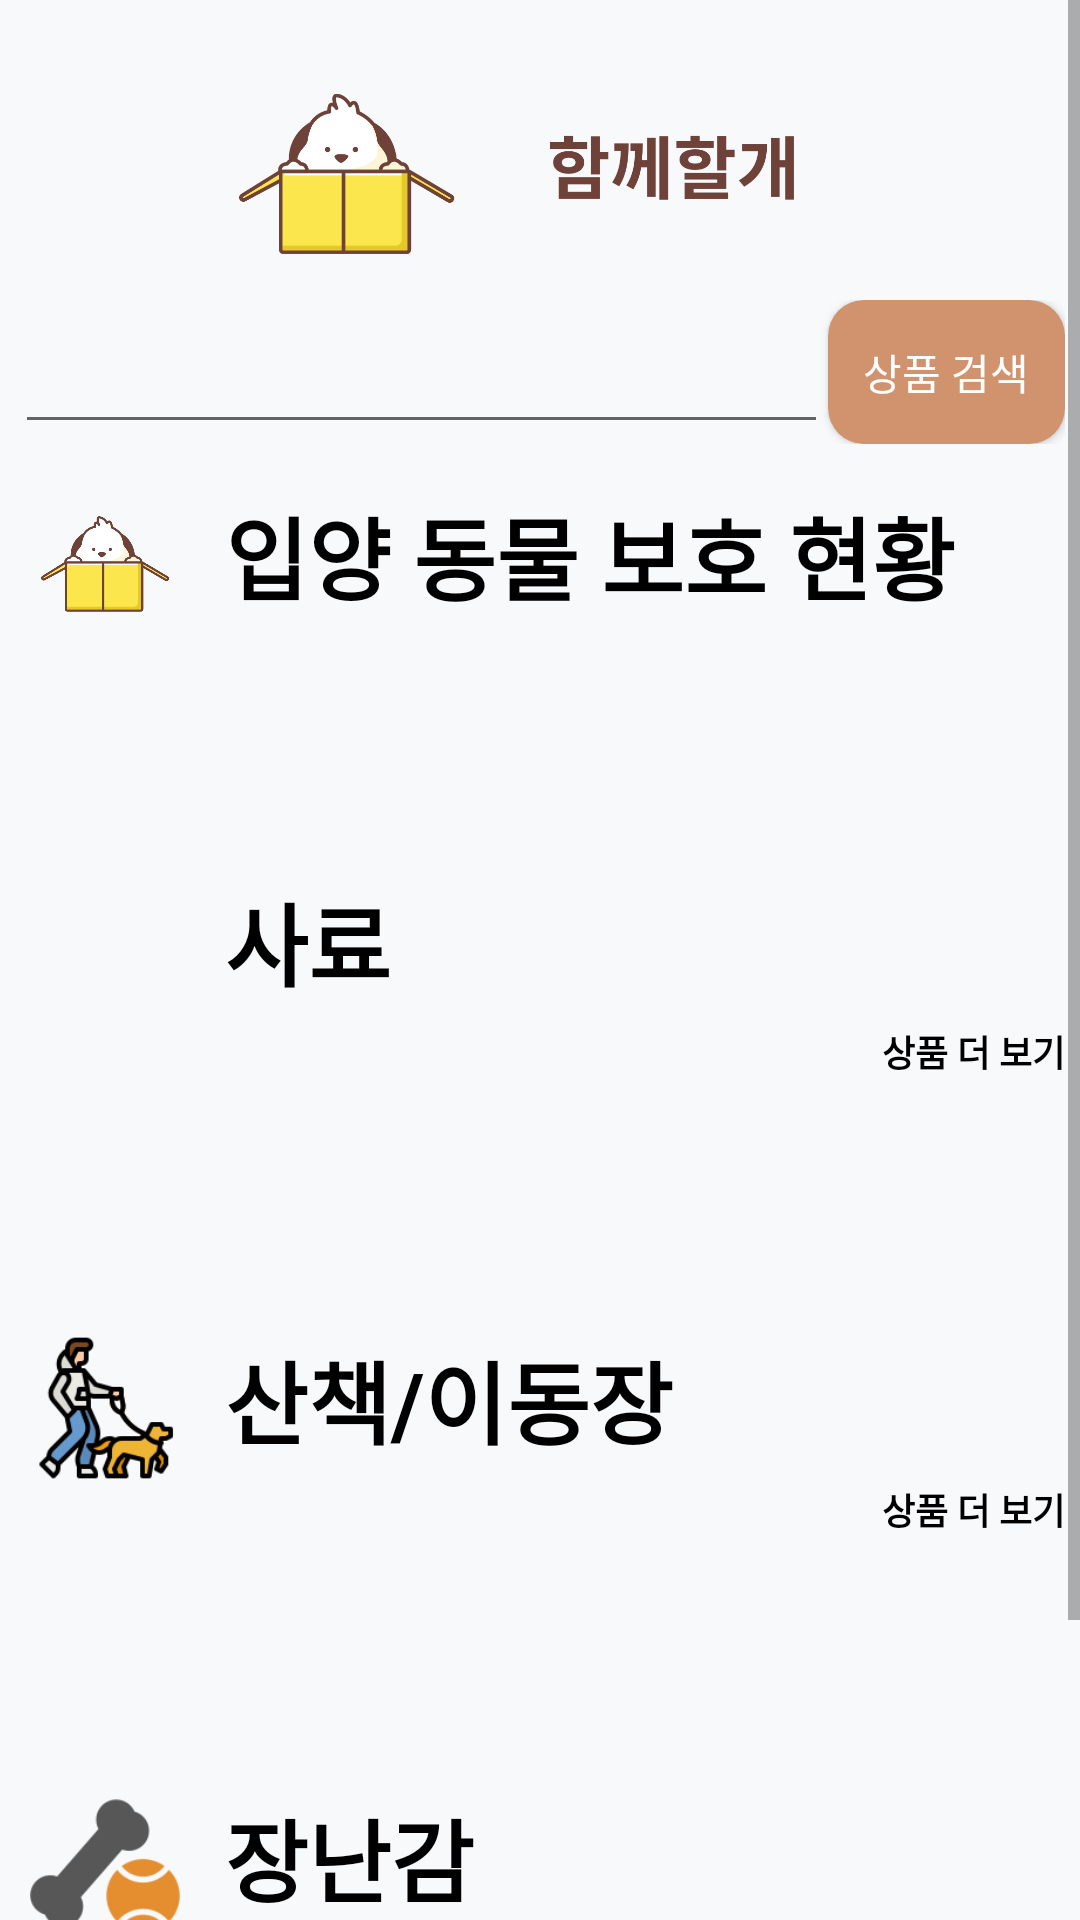

Write the Android layout XML for this screen, with the resource values it uses.
<!-- AndroidManifest.xml: application theme Theme.MainProject -->
<!-- res/layout/fragment_main.xml -->
<?xml version="1.0" encoding="utf-8"?>
<LinearLayout xmlns:android="http://schemas.android.com/apk/res/android"
    xmlns:app="http://schemas.android.com/apk/res-auto"
    xmlns:tools="http://schemas.android.com/tools"
    android:layout_width="match_parent"
    android:layout_height="match_parent"
    android:orientation="vertical"
    android:background="@color/layoutBackground"
    tools:context=".main.fragment.MainFragment">

    <ScrollView
        android:layout_width="match_parent"
        android:layout_height="match_parent" >

        <LinearLayout
            android:layout_width="match_parent"
            android:layout_height="match_parent"
            android:orientation="vertical">

            <androidx.constraintlayout.widget.ConstraintLayout
                android:layout_width="match_parent"
                android:layout_height="wrap_content">

                <ImageView
                    android:id="@+id/imageView"
                    android:layout_width="159dp"
                    android:layout_height="84dp"
                    android:layout_marginStart="36dp"
                    android:layout_marginTop="16dp"
                    app:layout_constraintStart_toStartOf="parent"
                    app:layout_constraintTop_toTopOf="parent"
                    app:srcCompat="@drawable/logo" />

                <ImageView
                    android:id="@+id/imageView2"
                    android:layout_width="159dp"
                    android:layout_height="84dp"
                    android:layout_marginTop="16dp"
                    android:layout_marginEnd="56dp"
                    app:layout_constraintEnd_toEndOf="parent"
                    app:layout_constraintTop_toTopOf="parent"
                    app:srcCompat="@drawable/logo_letter" />

            </androidx.constraintlayout.widget.ConstraintLayout>

            <LinearLayout
                android:layout_width="match_parent"
                android:layout_height="wrap_content"
                android:orientation="horizontal"
                android:layout_marginLeft="5dp"
                android:layout_marginRight="5dp"
                android:layout_marginBottom="15dp">

                <EditText
                    android:id="@+id/editSearchWord"
                    android:layout_width="match_parent"
                    android:layout_height="match_parent"
                    android:layout_weight="9" />

                <Button
                    android:id="@+id/btnSearch"
                    android:layout_width="wrap_content"
                    android:layout_height="wrap_content"
                    android:layout_weight="1"
                    android:background="@drawable/button_round"
                    android:backgroundTint="@color/buttonColor"
                    android:text="상품 검색"
                    android:textColor="@color/white" />

            </LinearLayout>

            <LinearLayout
                android:layout_width="match_parent"
                android:layout_height="wrap_content"
                android:orientation="vertical"
                android:layout_marginLeft="5dp"
                android:layout_marginRight="5dp"
                android:layout_marginBottom="70dp">

                <LinearLayout
                    android:layout_width="match_parent"
                    android:layout_height="wrap_content"
                    android:orientation="horizontal">

                    <ImageView
                        android:layout_width="50dp"
                        android:layout_height="50dp"
                        android:src="@drawable/logo"
                        android:layout_marginRight="15dp"
                        android:layout_marginLeft="5dp"/>

                    <TextView
                        android:id="@+id/textView10"
                        android:layout_width="wrap_content"
                        android:layout_height="wrap_content"
                        android:text="입양 동물 보호 현황"
                        android:textAlignment="center"
                        android:textColor="@color/black"
                        android:textSize="30sp"
                        android:textStyle="bold"
                        android:layout_marginBottom="15dp"/>

                </LinearLayout>

                <androidx.recyclerview.widget.RecyclerView
                    android:id="@+id/recyclerMainAnimalView"
                    android:layout_width="match_parent"
                    android:layout_height="wrap_content"
                    android:scrollbars="horizontal" />
            </LinearLayout>

            <LinearLayout
                android:layout_width="match_parent"
                android:layout_height="wrap_content"
                android:orientation="vertical"
                android:layout_marginLeft="5dp"
                android:layout_marginRight="5dp"
                android:layout_marginBottom="70dp">

                <LinearLayout
                    android:layout_width="match_parent"
                    android:layout_height="wrap_content"
                    android:orientation="horizontal">

                    <ImageView
                        android:layout_width="50dp"
                        android:layout_height="50dp"
                        android:src="@drawable/icon_dog_feed"
                        android:layout_marginRight="15dp"
                        android:layout_marginLeft="5dp"/>

                    <TextView
                        android:id="@+id/textView11"
                        android:layout_width="wrap_content"
                        android:layout_height="wrap_content"
                        android:text="사료"
                        android:textAlignment="center"
                        android:textColor="@color/black"
                        android:textSize="30sp"
                        android:textStyle="bold" />

                </LinearLayout>



                <TextView
                    android:id="@+id/txt_goFeed"
                    android:layout_width="wrap_content"
                    android:layout_height="wrap_content"
                    android:text="상품 더 보기"
                    android:layout_gravity="right"
                    android:textColor="@color/black"
                    android:textSize="12sp"
                    android:textStyle="bold"
                    android:layout_marginBottom="15dp" />

                <androidx.recyclerview.widget.RecyclerView
                    android:id="@+id/recyclerMainSaleFeedView"
                    android:layout_width="match_parent"
                    android:layout_height="wrap_content"
                    android:scrollbars="horizontal" />
            </LinearLayout>

            <LinearLayout
                android:layout_width="match_parent"
                android:layout_height="wrap_content"
                android:orientation="vertical"
                android:layout_marginLeft="5dp"
                android:layout_marginRight="5dp"
                android:layout_marginBottom="70dp">

                <LinearLayout
                    android:layout_width="match_parent"
                    android:layout_height="wrap_content"
                    android:orientation="horizontal">

                    <ImageView
                        android:layout_width="50dp"
                        android:layout_height="50dp"
                        android:src="@drawable/icon_dog_walking"
                        android:layout_marginRight="15dp"
                        android:layout_marginLeft="5dp"/>

                    <TextView
                        android:id="@+id/textView12"
                        android:layout_width="wrap_content"
                        android:layout_height="wrap_content"
                        android:text="산책/이동장"
                        android:textAlignment="center"
                        android:textColor="@color/black"
                        android:textSize="30sp"
                        android:textStyle="bold" />

                </LinearLayout>



                <TextView
                    android:id="@+id/txt_goWalk"
                    android:layout_width="wrap_content"
                    android:layout_height="wrap_content"
                    android:text="상품 더 보기"
                    android:layout_gravity="right"
                    android:textColor="@color/black"
                    android:textSize="12sp"
                    android:textStyle="bold"
                    android:layout_marginBottom="15dp" />

                <androidx.recyclerview.widget.RecyclerView
                    android:id="@+id/recyclerMainSaleWalkView"
                    android:layout_width="match_parent"
                    android:layout_height="wrap_content"
                    android:scrollbars="horizontal" />
            </LinearLayout>

            <LinearLayout
                android:layout_width="match_parent"
                android:layout_height="wrap_content"
                android:orientation="vertical"
                android:layout_marginLeft="5dp"
                android:layout_marginRight="5dp"
                android:layout_marginBottom="70dp">

                <LinearLayout
                    android:layout_width="match_parent"
                    android:layout_height="wrap_content"
                    android:orientation="horizontal">

                    <ImageView
                        android:layout_width="50dp"
                        android:layout_height="50dp"
                        android:src="@drawable/icon_dog_toy"
                        android:layout_marginRight="15dp"
                        android:layout_marginLeft="5dp"/>

                    <TextView
                        android:id="@+id/textView13"
                        android:layout_width="wrap_content"
                        android:layout_height="wrap_content"
                        android:text="장난감"
                        android:textAlignment="center"
                        android:textColor="@color/black"
                        android:textSize="30sp"
                        android:textStyle="bold"
                        android:layout_marginBottom="15dp"/>

                </LinearLayout>



                <TextView
                    android:id="@+id/txt_goToy"
                    android:layout_width="wrap_content"
                    android:layout_height="wrap_content"
                    android:text="상품 더 보기"
                    android:layout_gravity="right"
                    android:textColor="@color/black"
                    android:textSize="12sp"
                    android:textStyle="bold"
                    android:layout_marginBottom="15dp" />

                <androidx.recyclerview.widget.RecyclerView
                    android:id="@+id/recyclerMainSaleToyView"
                    android:layout_width="match_parent"
                    android:layout_height="wrap_content"
                    android:scrollbars="horizontal" />
            </LinearLayout>

        </LinearLayout>

    </ScrollView>
</LinearLayout>
<!-- resources referenced by this layout -->
<resources>
  <color name="black">#FF000000</color>
  <color name="buttonColor">#d0936d</color>
  <color name="layoutBackground">#f8f9fa</color>
  <color name="white">#FFFFFFFF</color>
  <!-- drawable button_round (drawable) -->
  <?xml version="1.0" encoding="utf-8"?>
  <shape xmlns:android="http://schemas.android.com/apk/res/android"
      android:padding="10dp"
      android:shape="rectangle" >
      <solid android:color="@color/layoutBackground" />
      <corners
          android:bottomLeftRadius="12dp"
          android:bottomRightRadius="12dp"
          android:topLeftRadius="12dp"
          android:topRightRadius="12dp" />
  </shape>
  <!-- drawable icon_dog_toy: png bitmap (drawable, 4861 bytes) -->
  <!-- drawable icon_dog_walking: png bitmap (drawable, 7755 bytes) -->
  <!-- drawable logo: png bitmap (drawable, 15138 bytes) -->
  <!-- drawable logo_letter: png bitmap (drawable, 11917 bytes) -->
  <style name="Theme.MainProject" parent="Base.Theme.MainProject" />
  <style name="Base.Theme.MainProject" parent="Theme.AppCompat.Light.NoActionBar">
          
          
      </style>
</resources>
